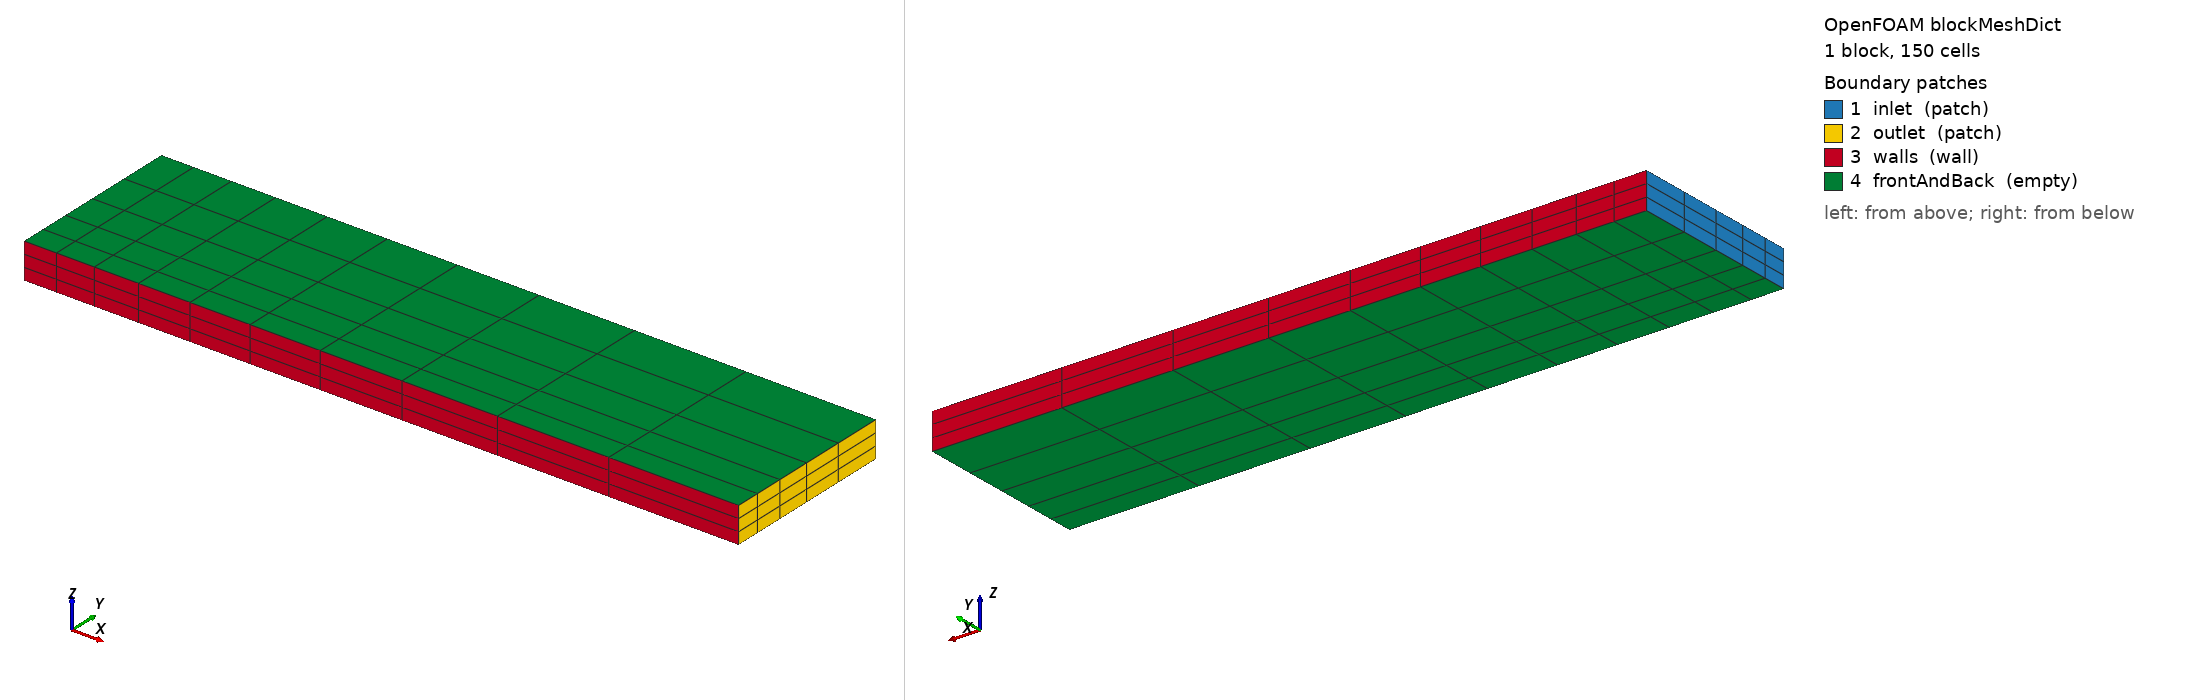

OpenFOAM case: the mesh blockMesh builds from blockMeshDict, 1 block(s), 150 cells. Boundary patches (legend numbers): 1 inlet (patch), 2 outlet (patch), 3 walls (wall), 4 frontAndBack (empty). Left view from above one corner, right view from below the opposite corner. Boundary conditions: 3 field file(s) under 0/ or 0.orig/; 4 of 4 drawn patches have an entry in a shipped field file.

=== system/blockMeshDict ===
/*--------------------------------*- C++ -*----------------------------------*\
| =========                 |                                                 |
| \\      /  F ield         | OpenFOAM: The Open Source CFD Toolbox           |
|  \\    /   O peration     | Version:  v2406                                 |
|   \\  /    A nd           | Website:  www.openfoam.com                      |
|    \\/     M anipulation  |                                                 |
\*---------------------------------------------------------------------------*/
FoamFile
{
    version     2.0;
    format      ascii;
    class       dictionary;
    object      blockMeshDict;
}
// * * * * * * * * * * * * * * * * * * * * * * * * * * * * * * * * * * * * * //

// Doubly-graded toy channel reproducer for the GPU multi-rank proc-boundary
// divergence bug (see .planning/debug/gpu-proc-boundary-divergence.md).
//
// Geometry: 1 x 0.25 x 0.05 channel
// Cells:    10 x 5 x 3 = 150 cells
// Grading:  simpleGrading (4 2 1)  -- non-trivial in BOTH X and Y, so face
//           weights are NOT uniform across the proc cut. This is the cheapest
//           geometry that exercises non-uniform interpolation weights AND
//           non-uniform delta coefficients at proc faces.
// Decomp:   simple (2 1 1)  -- proc cut runs through the streamwise grading,
//           guaranteeing a non-trivial proc-boundary face stencil.

scale   1;

vertices
(
    (0.00  0.00   0.00)   //  0
    (1.00  0.00   0.00)   //  1
    (1.00  0.25   0.00)   //  2
    (0.00  0.25   0.00)   //  3
    (0.00  0.00   0.05)   //  4
    (1.00  0.00   0.05)   //  5
    (1.00  0.25   0.05)   //  6
    (0.00  0.25   0.05)   //  7
);

blocks
(
    hex (0 1 2 3 4 5 6 7) (10 5 3) simpleGrading (4 2 1)
);

edges
(
);

boundary
(
    inlet
    {
        type patch;
        faces
        (
            (0 4 7 3)
        );
    }

    outlet
    {
        type patch;
        faces
        (
            (2 6 5 1)
        );
    }

    walls
    {
        type wall;
        faces
        (
            (1 5 4 0)   // ymin
            (3 7 6 2)   // ymax
        );
    }

    frontAndBack
    {
        type empty;
        faces
        (
            (0 3 2 1)   // zmin
            (4 5 6 7)   // zmax
        );
    }
);


// ************************************************************************* //


=== system/controlDict ===
/*--------------------------------*- C++ -*----------------------------------*\
| =========                 |                                                 |
| \\      /  F ield         | OpenFOAM: The Open Source CFD Toolbox           |
|  \\    /   O peration     | Version:  v2406                                 |
|   \\  /    A nd           | Website:  www.openfoam.com                      |
|    \\/     M anipulation  |                                                 |
\*---------------------------------------------------------------------------*/
FoamFile
{
    version     2.0;
    format      ascii;
    class       dictionary;
    object      controlDict;
}
// * * * * * * * * * * * * * * * * * * * * * * * * * * * * * * * * * * * * * //

// Toy reproducer controlDict.
//
// 5 PISO time steps is enough for the bug to manifest at proc faces
// (HPC bisect run 1 saw first divergence in step 1) while keeping the
// per-checkpoint full-dump tree small (~200 files per rank per step).
//
// The `executor` entry is required by NeoFOAM's createAdapterRunTime;
// hpc-toy-bisect.sh patches this between runs (CPUExecutor / GPUExecutor).

application     neoIcoFoam;

executor        CPUExecutor;

startFrom       startTime;

startTime       0;

stopAt          endTime;

endTime         0.005;

deltaT          0.001;

writeControl    runTime;

writeInterval   0.005;

purgeWrite      0;

writeFormat     ascii;

writePrecision  16;

writeCompression off;

timeFormat      general;

timePrecision   16;

runTimeModifiable true;

// ************************************************************************* //


=== 0.orig/U ===
/*--------------------------------*- C++ -*----------------------------------*\
| =========                 |                                                 |
| \\      /  F ield         | OpenFOAM: The Open Source CFD Toolbox           |
|  \\    /   O peration     | Version:  v2406                                 |
|   \\  /    A nd           | Website:  www.openfoam.com                      |
|    \\/     M anipulation  |                                                 |
\*---------------------------------------------------------------------------*/
FoamFile
{
    version     2.0;
    format      ascii;
    class       volVectorField;
    object      U;
}
// * * * * * * * * * * * * * * * * * * * * * * * * * * * * * * * * * * * * * //

dimensions      [0 1 -1 0 0 0 0];

internalField   uniform (0.1 0 0);

boundaryField
{
    inlet
    {
        type            fixedValue;
        value           uniform (0.1 0 0);
    }

    outlet
    {
        type            zeroGradient;
    }

    walls
    {
        type            noSlip;
    }

    frontAndBack
    {
        type            empty;
    }
}


// ************************************************************************* //


=== 0/U ===
/*--------------------------------*- C++ -*----------------------------------*\
| =========                 |                                                 |
| \\      /  F ield         | OpenFOAM: The Open Source CFD Toolbox           |
|  \\    /   O peration     | Version:  v2406                                 |
|   \\  /    A nd           | Website:  www.openfoam.com                      |
|    \\/     M anipulation  |                                                 |
\*---------------------------------------------------------------------------*/
FoamFile
{
    version     2.0;
    format      ascii;
    class       volVectorField;
    object      U;
}
// * * * * * * * * * * * * * * * * * * * * * * * * * * * * * * * * * * * * * //

dimensions      [0 1 -1 0 0 0 0];

internalField   uniform (0.1 0.0 0.0); // NB: trailing components MUST be 0.0 not 0 — NeoN TokenList parses each component independently; mixed scalar/int trips any_cast in readers.hpp:87.

boundaryField
{
    inlet
    {
        type            fixedValue;
        value           uniform (0.1 0.0 0.0); // NB: trailing components MUST be 0.0 not 0 — NeoN TokenList parses each component independently; mixed scalar/int trips any_cast in readers.hpp:87.
    }

    outlet
    {
        type            zeroGradient;
    }

    walls
    {
        type            noSlip;
    }

    frontAndBack
    {
        type            empty;
    }
}


// ************************************************************************* //


=== 0/p ===
/*--------------------------------*- C++ -*----------------------------------*\
| =========                 |                                                 |
| \\      /  F ield         | OpenFOAM: The Open Source CFD Toolbox           |
|  \\    /   O peration     | Version:  v2406                                 |
|   \\  /    A nd           | Website:  www.openfoam.com                      |
|    \\/     M anipulation  |                                                 |
\*---------------------------------------------------------------------------*/
FoamFile
{
    version     2.0;
    format      ascii;
    class       volScalarField;
    object      p;
}
// * * * * * * * * * * * * * * * * * * * * * * * * * * * * * * * * * * * * * //

dimensions      [0 2 -2 0 0 0 0];

internalField   uniform 0;

boundaryField
{
    inlet
    {
        type            zeroGradient;
    }

    outlet
    {
        type            fixedValue;
        value           uniform 0;
    }

    walls
    {
        type            zeroGradient;
    }

    frontAndBack
    {
        type            empty;
    }
}


// ************************************************************************* //
